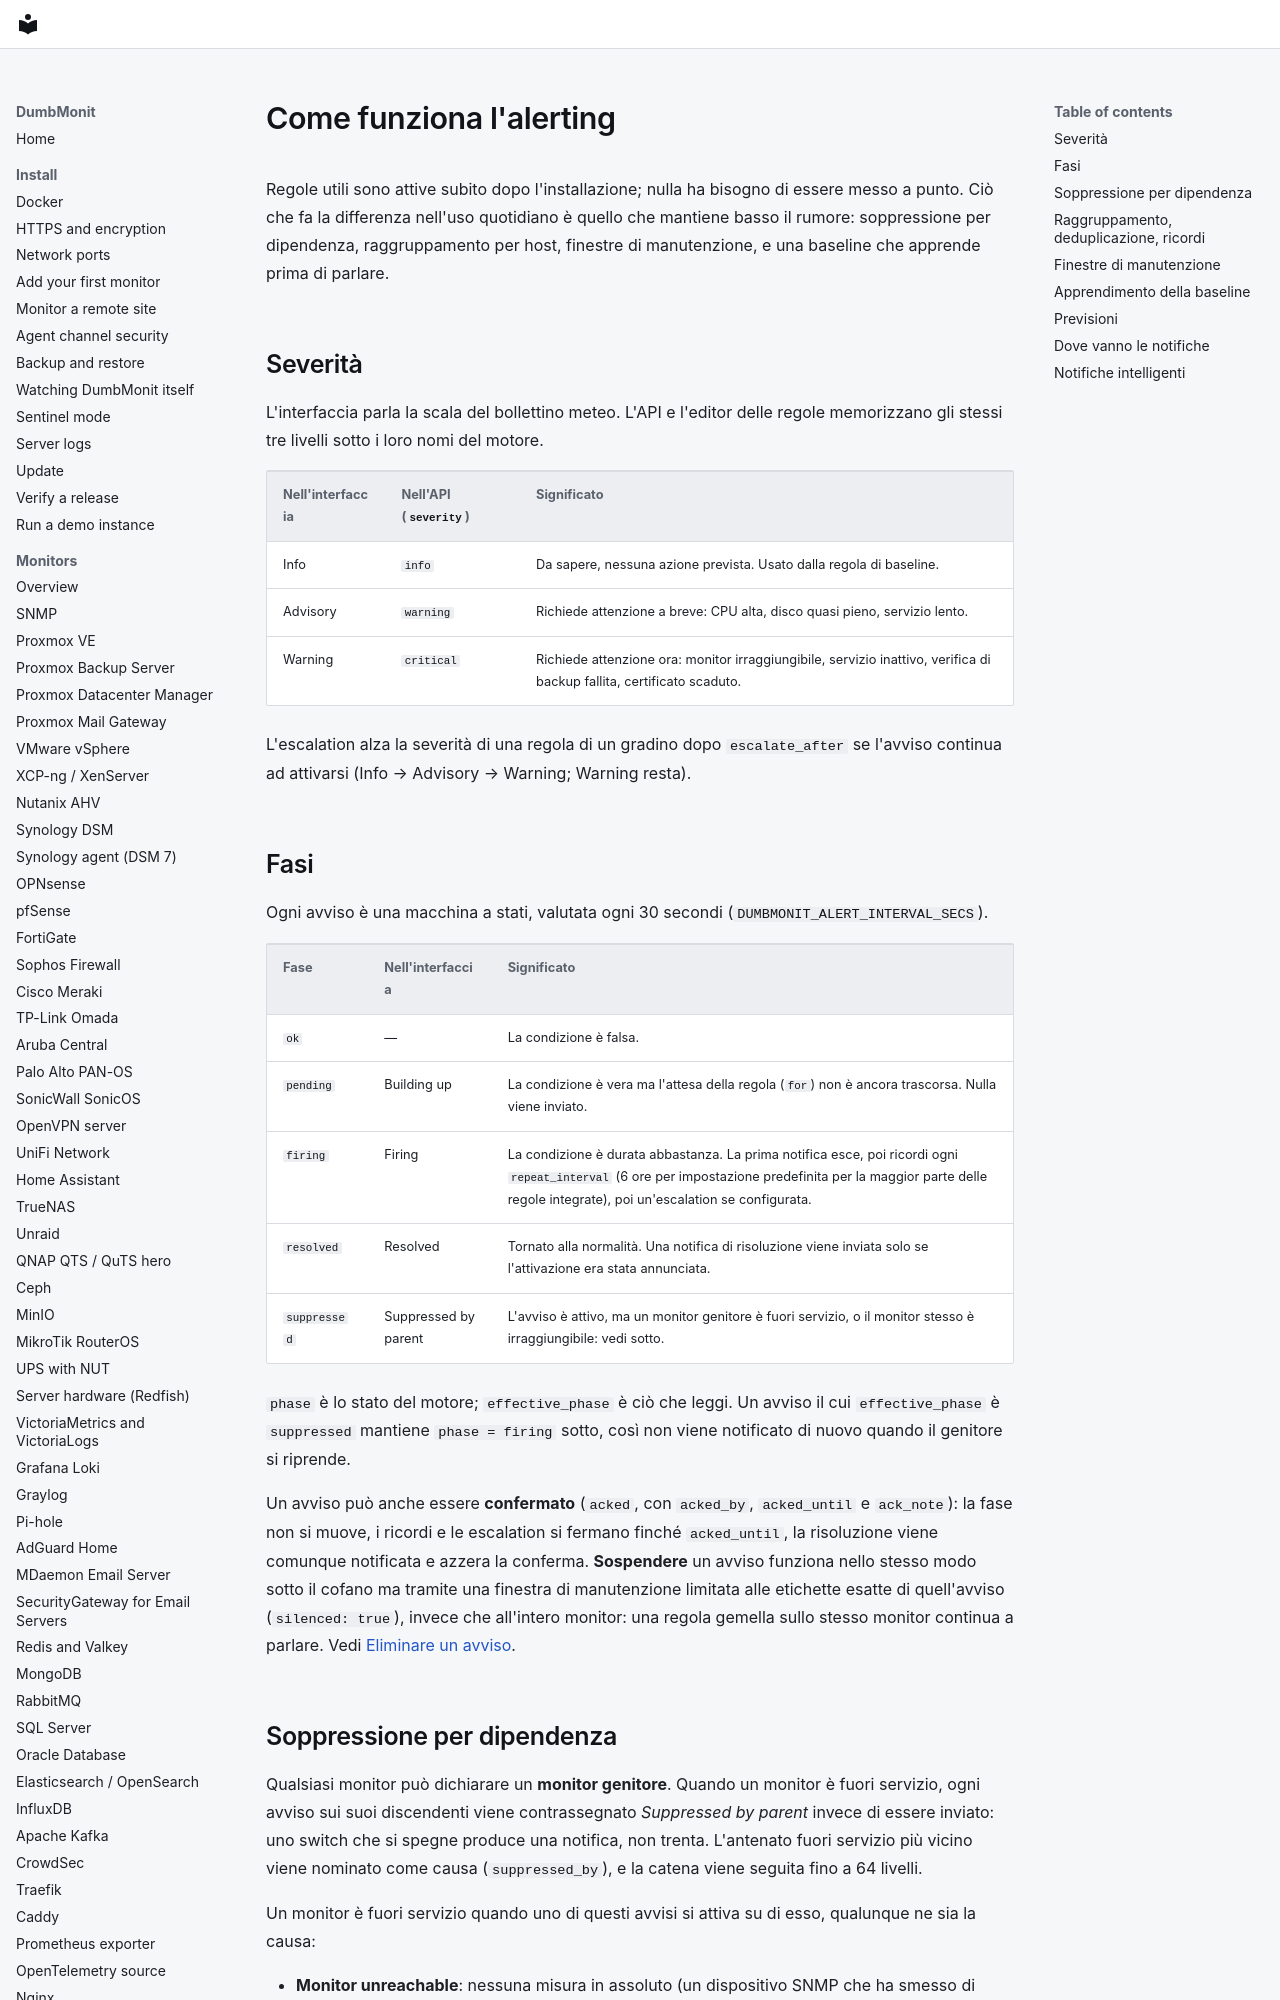

repository: laupernoe/dumbmonit · page: alerting/index.it/index.html · generator: mkdocs

# Come funziona l'alerting {#how-alerting-works}

Regole utili sono attive subito dopo l'installazione; nulla ha bisogno di
essere messo a punto. Ciò che fa la differenza nell'uso quotidiano è
quello che mantiene basso il rumore: soppressione per dipendenza,
raggruppamento per host, finestre di manutenzione, e una baseline che
apprende prima di parlare.

## Severità {#severities}

L'interfaccia parla la scala del bollettino meteo. L'API e l'editor delle
regole memorizzano gli stessi tre livelli sotto i loro nomi del motore.

| Nell'interfaccia | Nell'API (`severity`) | Significato |
|---|---|---|
| Info | `info` | Da sapere, nessuna azione prevista. Usato dalla regola di baseline. |
| Advisory | `warning` | Richiede attenzione a breve: CPU alta, disco quasi pieno, servizio lento. |
| Warning | `critical` | Richiede attenzione ora: monitor irraggiungibile, servizio inattivo, verifica di backup fallita, certificato scaduto. |

L'escalation alza la severità di una regola di un gradino dopo
`escalate_after` se l'avviso continua ad attivarsi (Info → Advisory →
Warning; Warning resta).

## Fasi {#phases}

Ogni avviso è una macchina a stati, valutata ogni 30 secondi
(`DUMBMONIT_ALERT_INTERVAL_SECS`).

| Fase | Nell'interfaccia | Significato |
|---|---|---|
| `ok` | — | La condizione è falsa. |
| `pending` | Building up | La condizione è vera ma l'attesa della regola (`for`) non è ancora trascorsa. Nulla viene inviato. |
| `firing` | Firing | La condizione è durata abbastanza. La prima notifica esce, poi ricordi ogni `repeat_interval` (6 ore per impostazione predefinita per la maggior parte delle regole integrate), poi un'escalation se configurata. |
| `resolved` | Resolved | Tornato alla normalità. Una notifica di risoluzione viene inviata solo se l'attivazione era stata annunciata. |
| `suppressed` | Suppressed by parent | L'avviso è attivo, ma un monitor genitore è fuori servizio, o il monitor stesso è irraggiungibile: vedi sotto. |

`phase` è lo stato del motore; `effective_phase` è ciò che leggi. Un
avviso il cui `effective_phase` è `suppressed` mantiene `phase = firing`
sotto, così non viene notificato di nuovo quando il genitore si
riprende.

Un avviso può anche essere **confermato** (`acked`, con `acked_by`,
`acked_until` e `ack_note`): la fase non si muove, i ricordi e le
escalation si fermano finché `acked_until`, la risoluzione viene comunque
notificata e azzera la conferma. **Sospendere** un avviso funziona nello
stesso modo sotto il cofano ma tramite una finestra di manutenzione
limitata alle etichette esatte di quell'avviso (`silenced: true`), invece
che all'intero monitor: una regola gemella sullo stesso monitor
continua a parlare. Vedi
[Eliminare un avviso](../using/alerts.md#getting-rid-of-an-alert).
